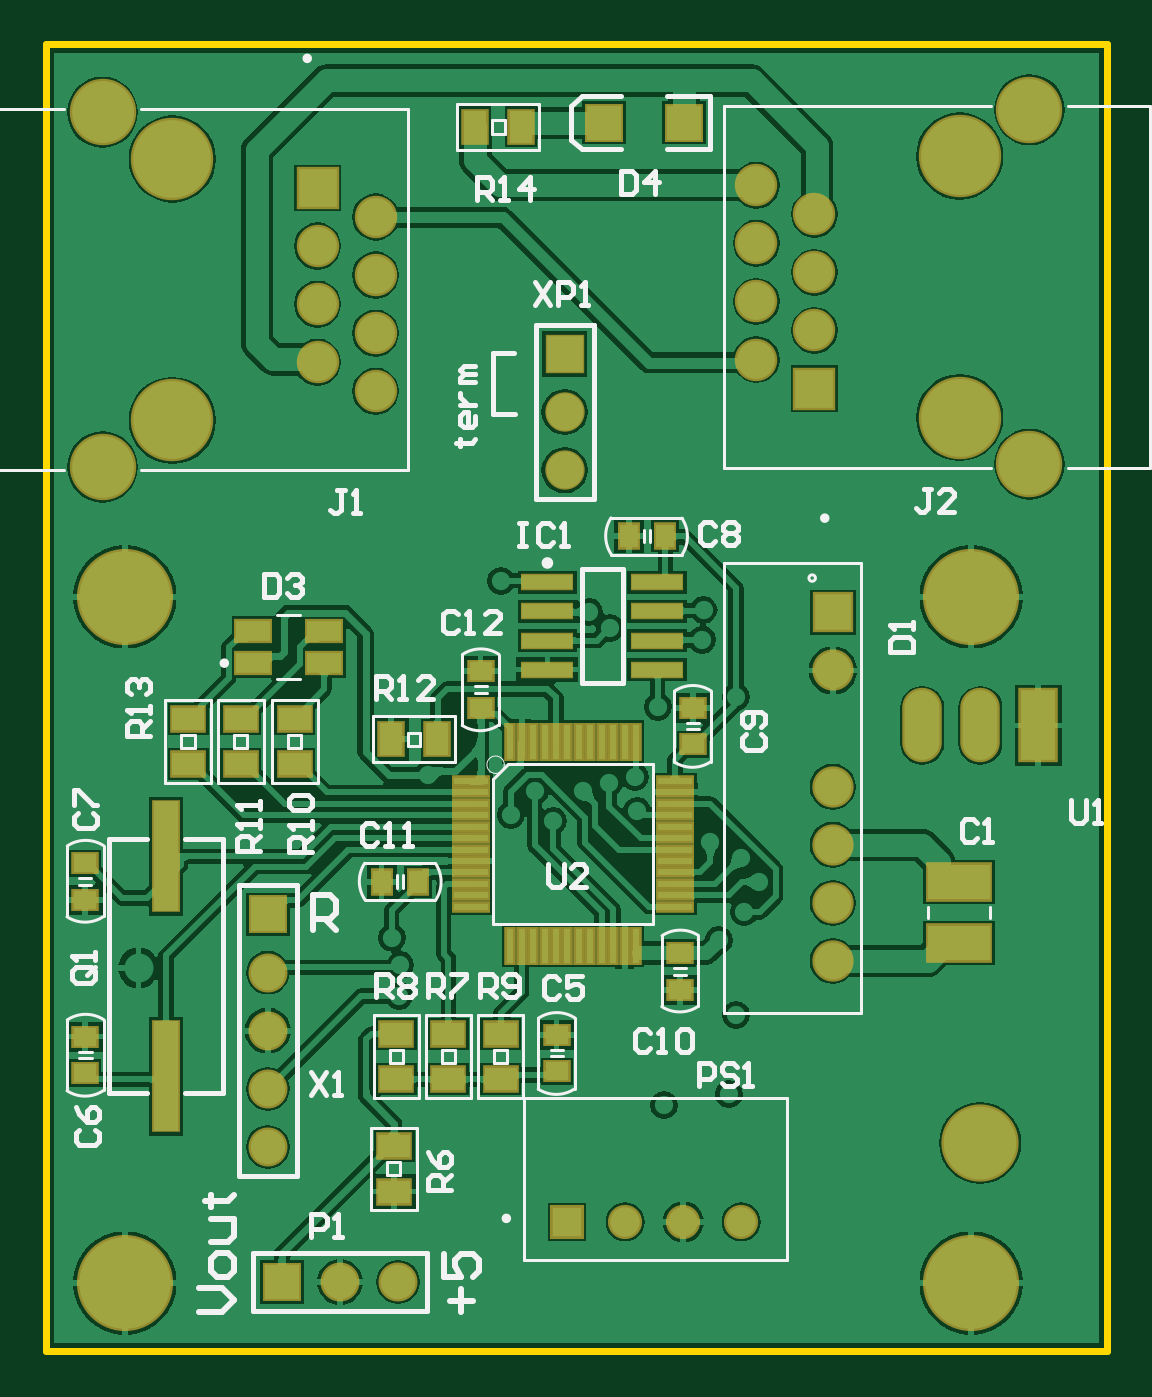
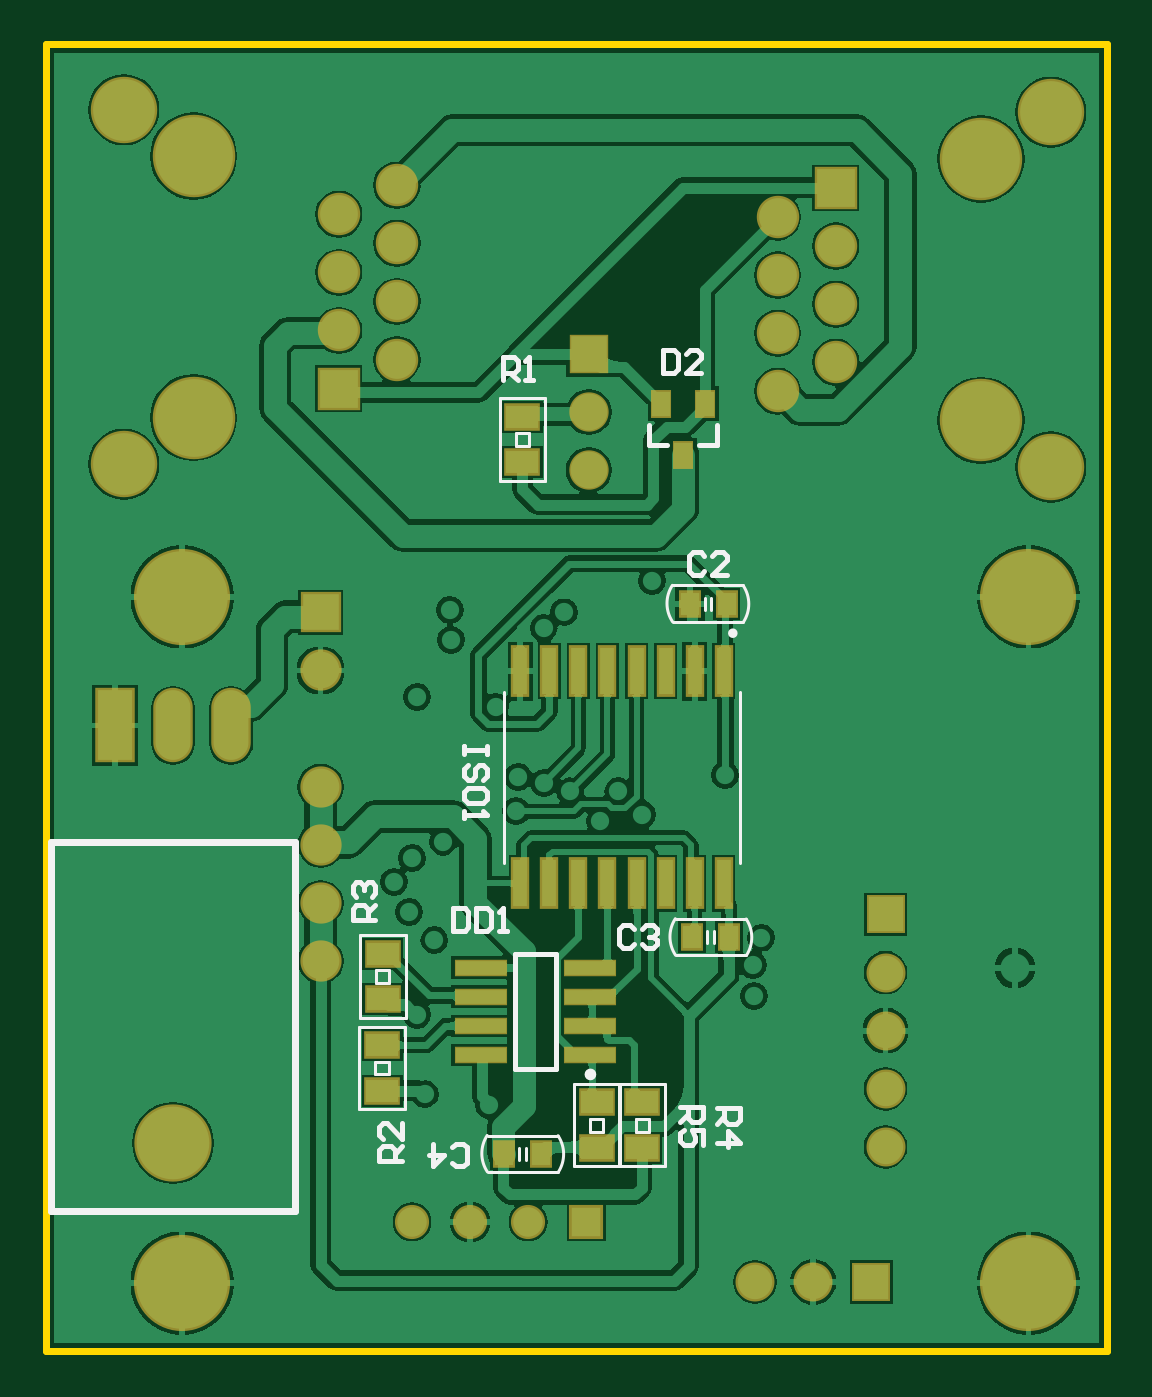
Circuit board: 9 layer files. Board 46.4 x 57.1 mm.
- bottom_copper: Universal_Driver v2.GBL (65850 bytes)
- bottom_silk: Universal_Driver v2.GBO (5504 bytes)
- paste: Universal_Driver v2.GBP (1106 bytes)
- bottom_mask: Universal_Driver v2.GBS (2634 bytes)
- outline: Universal_Driver v2.GKO (263 bytes)
- top_copper: Universal_Driver v2.GTL (76860 bytes)
- top_silk: Universal_Driver v2.GTO (15545 bytes)
- paste: Universal_Driver v2.GTP (2319 bytes)
- top_mask: Universal_Driver v2.GTS (3813 bytes)

=== bottom_copper: Universal_Driver v2.GBL (65850 bytes, source omitted) ===
=== bottom_silk: Universal_Driver v2.GBO ===
G04*
G04 #@! TF.GenerationSoftware,Altium Limited,Altium Designer,20.0.13 (296)*
G04*
G04 Layer_Color=32896*
%FSLAX44Y44*%
%MOMM*%
G71*
G01*
G75*
%ADD10C,0.2000*%
%ADD11C,0.1500*%
%ADD13C,0.2500*%
%ADD14C,0.1270*%
%ADD54C,0.3000*%
D10*
X164750Y313850D02*
G03*
X164750Y313850I-1000J0D01*
G01*
X170500Y396000D02*
Y405000D01*
Y396000D02*
X178500D01*
X200500D02*
Y405000D01*
X192500Y396000D02*
X200500D01*
X241000Y123500D02*
Y173500D01*
X259000Y123500D02*
Y173500D01*
X241000Y123500D02*
X259000D01*
X241000Y173500D02*
X259000D01*
X186748Y106831D02*
X176752D01*
Y101832D01*
X178418Y100166D01*
X181750D01*
X183416Y101832D01*
Y106831D01*
Y103498D02*
X186748Y100166D01*
X176752Y90169D02*
Y96834D01*
X181750D01*
X180084Y93502D01*
Y91835D01*
X181750Y90169D01*
X185082D01*
X186748Y91835D01*
Y95168D01*
X185082Y96834D01*
X170748Y106081D02*
X160752D01*
Y101082D01*
X162418Y99416D01*
X165750D01*
X167416Y101082D01*
Y106081D01*
Y102748D02*
X170748Y99416D01*
Y91085D02*
X160752D01*
X165750Y96084D01*
Y89419D01*
X320002Y188419D02*
X329998D01*
Y193418D01*
X328332Y195084D01*
X325000D01*
X323334Y193418D01*
Y188419D01*
Y191752D02*
X320002Y195084D01*
X328332Y198416D02*
X329998Y200082D01*
Y203414D01*
X328332Y205081D01*
X326666D01*
X325000Y203414D01*
Y201748D01*
Y203414D01*
X323334Y205081D01*
X321668D01*
X320002Y203414D01*
Y200082D01*
X321668Y198416D01*
X308252Y82919D02*
X318248D01*
Y87918D01*
X316582Y89584D01*
X313250D01*
X311584Y87918D01*
Y82919D01*
Y86252D02*
X308252Y89584D01*
Y99581D02*
Y92916D01*
X314916Y99581D01*
X316582D01*
X318248Y97914D01*
Y94582D01*
X316582Y92916D01*
X264412Y424432D02*
Y434429D01*
X259414D01*
X257747Y432763D01*
Y429430D01*
X259414Y427764D01*
X264412D01*
X261080D02*
X257747Y424432D01*
X254415D02*
X251083D01*
X252749D01*
Y434429D01*
X254415Y432763D01*
X271252Y264578D02*
Y261246D01*
Y262912D01*
X281248D01*
Y264578D01*
Y261246D01*
X272918Y249583D02*
X271252Y251249D01*
Y254581D01*
X272918Y256248D01*
X274584D01*
X276250Y254581D01*
Y251249D01*
X277916Y249583D01*
X279582D01*
X281248Y251249D01*
Y254581D01*
X279582Y256248D01*
X271252Y241252D02*
Y244585D01*
X272918Y246251D01*
X279582D01*
X281248Y244585D01*
Y241252D01*
X279582Y239586D01*
X272918D01*
X271252Y241252D01*
X281248Y236254D02*
Y232922D01*
Y234588D01*
X271252D01*
X272918Y236254D01*
X286002Y193637D02*
Y183640D01*
X281004D01*
X279338Y185306D01*
Y191971D01*
X281004Y193637D01*
X286002D01*
X276005D02*
Y183640D01*
X271007D01*
X269341Y185306D01*
Y191971D01*
X271007Y193637D01*
X276005D01*
X266008Y183640D02*
X262676D01*
X264342D01*
Y193637D01*
X266008Y191971D01*
X194331Y437498D02*
Y427502D01*
X189332D01*
X187666Y429168D01*
Y435832D01*
X189332Y437498D01*
X194331D01*
X177669Y427502D02*
X184334D01*
X177669Y434166D01*
Y435832D01*
X179335Y437498D01*
X182668D01*
X184334Y435832D01*
X286584Y82418D02*
X284918Y80752D01*
X281586D01*
X279919Y82418D01*
Y89082D01*
X281586Y90748D01*
X284918D01*
X286584Y89082D01*
X294914Y90748D02*
Y80752D01*
X289916Y85750D01*
X296581D01*
X206916Y184582D02*
X208582Y186248D01*
X211915D01*
X213581Y184582D01*
Y177918D01*
X211915Y176252D01*
X208582D01*
X206916Y177918D01*
X203584Y184582D02*
X201918Y186248D01*
X198585D01*
X196919Y184582D01*
Y182916D01*
X198585Y181250D01*
X200252D01*
X198585D01*
X196919Y179584D01*
Y177918D01*
X198585Y176252D01*
X201918D01*
X203584Y177918D01*
X176166Y347582D02*
X177832Y349248D01*
X181164D01*
X182831Y347582D01*
Y340918D01*
X181164Y339252D01*
X177832D01*
X176166Y340918D01*
X166169Y339252D02*
X172834D01*
X166169Y345916D01*
Y347582D01*
X167836Y349248D01*
X171168D01*
X172834Y347582D01*
D11*
X240150Y94150D02*
G03*
X240046Y78238I12064J-8036D01*
G01*
X271050Y78350D02*
G03*
X271155Y94263I-12064J8036D01*
G01*
X190100Y318850D02*
G03*
X190205Y334763I-12064J8036D01*
G01*
X159200Y334650D02*
G03*
X159095Y318738I12064J-8036D01*
G01*
X157900Y188900D02*
G03*
X157795Y172987I12064J-8036D01*
G01*
X188800Y173100D02*
G03*
X188905Y189013I-12064J8036D01*
G01*
X193500Y80750D02*
Y116750D01*
Y80750D02*
X213500D01*
X193500Y116750D02*
X213500D01*
Y80750D02*
Y116750D01*
X206250Y96000D02*
Y101500D01*
X200500Y96000D02*
X206250D01*
X200500D02*
Y101500D01*
X206250D01*
X233250Y80750D02*
Y116750D01*
X213250D02*
X233250D01*
X213250Y80750D02*
X233250D01*
X213250D02*
Y116750D01*
X220500Y96000D02*
Y101500D01*
X226250D01*
Y96000D02*
Y101500D01*
X220500Y96000D02*
X226250D01*
X254350Y83650D02*
Y88950D01*
X257150Y83650D02*
Y88950D01*
X240250Y94250D02*
X271000D01*
X240250Y78250D02*
X271000D01*
X175900Y324050D02*
Y329350D01*
X173100Y324050D02*
Y329350D01*
X159250Y318750D02*
X190000D01*
X159250Y334750D02*
X190000D01*
X172100Y178400D02*
Y183700D01*
X174900Y178400D02*
Y183700D01*
X158000Y189000D02*
X188750D01*
X158000Y173000D02*
X188750D01*
X314000Y161000D02*
X319750D01*
Y166500D01*
X314000D02*
X319750D01*
X314000Y161000D02*
Y166500D01*
X306750Y145750D02*
Y181750D01*
Y145750D02*
X326750D01*
X306750Y181750D02*
X326750D01*
Y145750D02*
Y181750D01*
X314250Y121000D02*
X320000D01*
Y126500D01*
X314250D02*
X320000D01*
X314250Y121000D02*
Y126500D01*
X307000Y105750D02*
Y141750D01*
Y105750D02*
X327000D01*
X307000Y141750D02*
X327000D01*
Y105750D02*
Y141750D01*
X252750Y401250D02*
X258500D01*
X252750Y395750D02*
Y401250D01*
Y395750D02*
X258500D01*
Y401250D01*
X265750Y380500D02*
Y416500D01*
X245750D02*
X265750D01*
X245750Y380500D02*
X265750D01*
X245750D02*
Y416500D01*
D13*
X227250Y120950D02*
G03*
X227250Y120950I-1250J0D01*
G01*
D14*
X160700Y213350D02*
Y288350D01*
X263700Y213350D02*
Y288350D01*
D54*
X461840Y61410D02*
Y222700D01*
X355160Y61410D02*
X461840D01*
X355160D02*
Y222700D01*
X461840D01*
M02*

=== paste: Universal_Driver v2.GBP ===
G04*
G04 #@! TF.GenerationSoftware,Altium Limited,Altium Designer,20.0.13 (296)*
G04*
G04 Layer_Color=128*
%FSLAX44Y44*%
%MOMM*%
G71*
G01*
G75*
%ADD19R,1.4000X1.0000*%
%ADD24R,2.2000X0.6000*%
%ADD25R,0.8000X1.0000*%
%ADD75R,0.8000X1.1000*%
%ADD76R,0.6000X2.0600*%
D19*
X203500Y88750D02*
D03*
Y108750D02*
D03*
X223250D02*
D03*
Y88750D02*
D03*
X316750Y153750D02*
D03*
Y173750D02*
D03*
X317000Y113750D02*
D03*
Y133750D02*
D03*
X255750Y408500D02*
D03*
Y388500D02*
D03*
D24*
X226000Y129450D02*
D03*
Y142150D02*
D03*
Y154850D02*
D03*
Y167550D02*
D03*
X274000Y129450D02*
D03*
Y142150D02*
D03*
Y154850D02*
D03*
Y167550D02*
D03*
D25*
X247750Y86250D02*
D03*
X263750D02*
D03*
X182500Y326750D02*
D03*
X166500D02*
D03*
X165500Y181000D02*
D03*
X181500D02*
D03*
D75*
X176000Y414250D02*
D03*
X195000D02*
D03*
X185500Y391750D02*
D03*
D76*
X167750Y297250D02*
D03*
X180450D02*
D03*
X193150D02*
D03*
X205850D02*
D03*
X218550D02*
D03*
X231250D02*
D03*
X243950D02*
D03*
X256650D02*
D03*
Y204450D02*
D03*
X243950D02*
D03*
X231250D02*
D03*
X218550D02*
D03*
X205850D02*
D03*
X193150D02*
D03*
X180450D02*
D03*
X167750D02*
D03*
M02*

=== bottom_mask: Universal_Driver v2.GBS ===
G04*
G04 #@! TF.GenerationSoftware,Altium Limited,Altium Designer,20.0.13 (296)*
G04*
G04 Layer_Color=16711935*
%FSLAX44Y44*%
%MOMM*%
G71*
G01*
G75*
%ADD28R,1.7032X1.7032*%
%ADD30R,1.6032X1.2032*%
%ADD35R,2.3200X0.7200*%
%ADD36R,1.0032X1.2032*%
%ADD38C,1.7032*%
%ADD39R,1.7032X1.7032*%
%ADD40C,3.6032*%
%ADD41R,1.8532X1.8532*%
%ADD42C,1.8532*%
%ADD43C,2.9032*%
%ADD44R,1.7272X3.2512*%
%ADD45O,1.7272X3.2512*%
%ADD46C,3.3782*%
%ADD47C,1.8032*%
%ADD48R,1.8032X1.8032*%
%ADD49C,1.7200*%
%ADD50R,1.7200X1.7200*%
%ADD51C,1.4912*%
%ADD52R,1.4912X1.4912*%
%ADD53C,4.2032*%
%ADD77R,0.9200X1.2200*%
%ADD78R,0.8032X2.2632*%
D28*
X103200Y30250D02*
D03*
D30*
X203500Y88750D02*
D03*
Y108750D02*
D03*
X223250D02*
D03*
Y88750D02*
D03*
X316750Y153750D02*
D03*
Y173750D02*
D03*
X317000Y113750D02*
D03*
Y133750D02*
D03*
X255750Y408500D02*
D03*
Y388500D02*
D03*
D35*
X226000Y129450D02*
D03*
Y142150D02*
D03*
Y154850D02*
D03*
Y167550D02*
D03*
X274000Y129450D02*
D03*
Y142150D02*
D03*
Y154850D02*
D03*
Y167550D02*
D03*
D36*
X247750Y86250D02*
D03*
X263750D02*
D03*
X182500Y326750D02*
D03*
X166500D02*
D03*
X165500Y181000D02*
D03*
X181500D02*
D03*
D38*
X154000Y30250D02*
D03*
X128600D02*
D03*
X97000Y89300D02*
D03*
Y114700D02*
D03*
Y140100D02*
D03*
Y165500D02*
D03*
D39*
Y190900D02*
D03*
D40*
X399500Y408100D02*
D03*
Y522400D02*
D03*
X55250Y521200D02*
D03*
Y406900D02*
D03*
D41*
X336000Y420800D02*
D03*
X118750Y508500D02*
D03*
D42*
X310600Y433500D02*
D03*
X336000Y446200D02*
D03*
X310600Y458900D02*
D03*
X336000Y471600D02*
D03*
X310600Y484300D02*
D03*
X336000Y497000D02*
D03*
X310600Y509700D02*
D03*
X144150Y495800D02*
D03*
X118750Y483100D02*
D03*
X144150Y470400D02*
D03*
X118750Y457700D02*
D03*
X144150Y445000D02*
D03*
X118750Y432300D02*
D03*
X144150Y419600D02*
D03*
D43*
X430000Y387750D02*
D03*
Y542750D02*
D03*
X24750Y541550D02*
D03*
Y386550D02*
D03*
D44*
X433900Y273500D02*
D03*
D45*
X408500D02*
D03*
X383100D02*
D03*
D46*
X408500Y91000D02*
D03*
D47*
X344000Y170550D02*
D03*
Y195950D02*
D03*
Y221350D02*
D03*
Y246750D02*
D03*
Y297550D02*
D03*
D48*
Y322950D02*
D03*
D49*
X226750Y410500D02*
D03*
Y385100D02*
D03*
D50*
Y435900D02*
D03*
D51*
X304000Y56500D02*
D03*
X278600D02*
D03*
X253200D02*
D03*
D52*
X227800D02*
D03*
D53*
X34500Y329750D02*
D03*
X404500D02*
D03*
Y29750D02*
D03*
X34500D02*
D03*
D77*
X176000Y414250D02*
D03*
X195000D02*
D03*
X185500Y391750D02*
D03*
D78*
X167750Y297250D02*
D03*
X180450D02*
D03*
X193150D02*
D03*
X205850D02*
D03*
X218550D02*
D03*
X231250D02*
D03*
X243950D02*
D03*
X256650D02*
D03*
Y204450D02*
D03*
X243950D02*
D03*
X231250D02*
D03*
X218550D02*
D03*
X205850D02*
D03*
X193150D02*
D03*
X180450D02*
D03*
X167750D02*
D03*
M02*

=== outline: Universal_Driver v2.GKO ===
G04*
G04 #@! TF.GenerationSoftware,Altium Limited,Altium Designer,20.0.13 (296)*
G04*
G04 Layer_Color=16711935*
%FSLAX44Y44*%
%MOMM*%
G71*
G01*
G75*
%ADD54C,0.3000*%
D54*
X0Y0D02*
Y571250D01*
X464000D01*
X0Y0D02*
X464000D01*
X464000Y571250D02*
X464000Y0D01*
M02*

=== top_copper: Universal_Driver v2.GTL (76860 bytes, source omitted) ===
=== top_silk: Universal_Driver v2.GTO (15545 bytes, source omitted) ===
=== paste: Universal_Driver v2.GTP ===
G04*
G04 #@! TF.GenerationSoftware,Altium Limited,Altium Designer,20.0.13 (296)*
G04*
G04 Layer_Color=8421504*
%FSLAX44Y44*%
%MOMM*%
G71*
G01*
G75*
%ADD16R,2.7200X1.5300*%
%ADD17R,1.5000X1.5000*%
%ADD18R,1.0000X1.4000*%
%ADD19R,1.4000X1.0000*%
%ADD20R,1.1000X4.8000*%
%ADD21R,1.0000X0.8000*%
%ADD22R,0.3000X1.5000*%
%ADD23R,1.5000X0.3000*%
%ADD24R,2.2000X0.6000*%
%ADD25R,0.8000X1.0000*%
%ADD26R,1.5000X0.9000*%
D16*
X399250Y205160D02*
D03*
Y178340D02*
D03*
D17*
X279000Y537000D02*
D03*
X244000D02*
D03*
D18*
X187750Y535250D02*
D03*
X207750D02*
D03*
X151000Y267500D02*
D03*
X171000D02*
D03*
D19*
X152250Y69750D02*
D03*
Y89750D02*
D03*
X108750Y256500D02*
D03*
Y276500D02*
D03*
X85250Y256500D02*
D03*
Y276500D02*
D03*
X62250Y256500D02*
D03*
Y276500D02*
D03*
X176000Y118750D02*
D03*
Y138750D02*
D03*
X153250D02*
D03*
Y118750D02*
D03*
X198750D02*
D03*
Y138750D02*
D03*
D20*
X52500Y216250D02*
D03*
Y120250D02*
D03*
D21*
X17250Y197250D02*
D03*
Y213250D02*
D03*
Y137500D02*
D03*
Y121500D02*
D03*
X190000Y297250D02*
D03*
Y281250D02*
D03*
X223250Y138250D02*
D03*
Y122250D02*
D03*
X282750Y281250D02*
D03*
Y265250D02*
D03*
X277250Y158000D02*
D03*
Y174000D02*
D03*
D22*
X203000Y266250D02*
D03*
X208000D02*
D03*
X213000D02*
D03*
X218000D02*
D03*
X223000D02*
D03*
X228000D02*
D03*
X233000D02*
D03*
X238000D02*
D03*
X243000D02*
D03*
X248000D02*
D03*
X253000D02*
D03*
X258000D02*
D03*
Y177250D02*
D03*
X253000D02*
D03*
X248000D02*
D03*
X243000D02*
D03*
X238000D02*
D03*
X233000D02*
D03*
X228000D02*
D03*
X223000D02*
D03*
X218000D02*
D03*
X213000D02*
D03*
X208000D02*
D03*
X203000D02*
D03*
D23*
X275000Y249250D02*
D03*
Y244250D02*
D03*
Y239250D02*
D03*
Y234250D02*
D03*
Y229250D02*
D03*
Y224250D02*
D03*
Y219250D02*
D03*
Y214250D02*
D03*
Y209250D02*
D03*
Y204250D02*
D03*
Y199250D02*
D03*
Y194250D02*
D03*
X186000D02*
D03*
Y199250D02*
D03*
Y204250D02*
D03*
Y209250D02*
D03*
Y214250D02*
D03*
Y219250D02*
D03*
Y224250D02*
D03*
Y229250D02*
D03*
Y234250D02*
D03*
Y239250D02*
D03*
Y244250D02*
D03*
Y249250D02*
D03*
D24*
X219250Y336050D02*
D03*
Y323350D02*
D03*
Y310650D02*
D03*
Y297950D02*
D03*
X267250Y336050D02*
D03*
Y323350D02*
D03*
Y310650D02*
D03*
Y297950D02*
D03*
D25*
X270750Y356250D02*
D03*
X254750D02*
D03*
X162750Y205250D02*
D03*
X146750D02*
D03*
D26*
X121750Y300750D02*
D03*
Y314750D02*
D03*
X90750D02*
D03*
Y300750D02*
D03*
M02*

=== top_mask: Universal_Driver v2.GTS ===
G04*
G04 #@! TF.GenerationSoftware,Altium Limited,Altium Designer,20.0.13 (296)*
G04*
G04 Layer_Color=8388736*
%FSLAX44Y44*%
%MOMM*%
G71*
G01*
G75*
%ADD27R,2.9232X1.7332*%
%ADD28R,1.7032X1.7032*%
%ADD29R,1.2032X1.6032*%
%ADD30R,1.6032X1.2032*%
%ADD31R,1.2200X4.9200*%
%ADD32R,1.2032X1.0032*%
%ADD33R,0.5032X1.7032*%
%ADD34R,1.7032X0.5032*%
%ADD35R,2.3200X0.7200*%
%ADD36R,1.0032X1.2032*%
%ADD37R,1.7032X1.1032*%
%ADD38C,1.7032*%
%ADD39R,1.7032X1.7032*%
%ADD40C,3.6032*%
%ADD41R,1.8532X1.8532*%
%ADD42C,1.8532*%
%ADD43C,2.9032*%
%ADD44R,1.7272X3.2512*%
%ADD45O,1.7272X3.2512*%
%ADD46C,3.3782*%
%ADD47C,1.8032*%
%ADD48R,1.8032X1.8032*%
%ADD49C,1.7200*%
%ADD50R,1.7200X1.7200*%
%ADD51C,1.4912*%
%ADD52R,1.4912X1.4912*%
%ADD53C,4.2032*%
D27*
X399250Y205160D02*
D03*
Y178340D02*
D03*
D28*
X279000Y537000D02*
D03*
X244000D02*
D03*
X103200Y30250D02*
D03*
D29*
X187750Y535250D02*
D03*
X207750D02*
D03*
X151000Y267500D02*
D03*
X171000D02*
D03*
D30*
X152250Y69750D02*
D03*
Y89750D02*
D03*
X108750Y256500D02*
D03*
Y276500D02*
D03*
X85250Y256500D02*
D03*
Y276500D02*
D03*
X62250Y256500D02*
D03*
Y276500D02*
D03*
X176000Y118750D02*
D03*
Y138750D02*
D03*
X153250D02*
D03*
Y118750D02*
D03*
X198750D02*
D03*
Y138750D02*
D03*
D31*
X52500Y216250D02*
D03*
Y120250D02*
D03*
D32*
X17250Y197250D02*
D03*
Y213250D02*
D03*
Y137500D02*
D03*
Y121500D02*
D03*
X190000Y297250D02*
D03*
Y281250D02*
D03*
X223250Y138250D02*
D03*
Y122250D02*
D03*
X282750Y281250D02*
D03*
Y265250D02*
D03*
X277250Y158000D02*
D03*
Y174000D02*
D03*
D33*
X203000Y266250D02*
D03*
X208000D02*
D03*
X213000D02*
D03*
X218000D02*
D03*
X223000D02*
D03*
X228000D02*
D03*
X233000D02*
D03*
X238000D02*
D03*
X243000D02*
D03*
X248000D02*
D03*
X253000D02*
D03*
X258000D02*
D03*
Y177250D02*
D03*
X253000D02*
D03*
X248000D02*
D03*
X243000D02*
D03*
X238000D02*
D03*
X233000D02*
D03*
X228000D02*
D03*
X223000D02*
D03*
X218000D02*
D03*
X213000D02*
D03*
X208000D02*
D03*
X203000D02*
D03*
D34*
X275000Y249250D02*
D03*
Y244250D02*
D03*
Y239250D02*
D03*
Y234250D02*
D03*
Y229250D02*
D03*
Y224250D02*
D03*
Y219250D02*
D03*
Y214250D02*
D03*
Y209250D02*
D03*
Y204250D02*
D03*
Y199250D02*
D03*
Y194250D02*
D03*
X186000D02*
D03*
Y199250D02*
D03*
Y204250D02*
D03*
Y209250D02*
D03*
Y214250D02*
D03*
Y219250D02*
D03*
Y224250D02*
D03*
Y229250D02*
D03*
Y234250D02*
D03*
Y239250D02*
D03*
Y244250D02*
D03*
Y249250D02*
D03*
D35*
X219250Y336050D02*
D03*
Y323350D02*
D03*
Y310650D02*
D03*
Y297950D02*
D03*
X267250Y336050D02*
D03*
Y323350D02*
D03*
Y310650D02*
D03*
Y297950D02*
D03*
D36*
X270750Y356250D02*
D03*
X254750D02*
D03*
X162750Y205250D02*
D03*
X146750D02*
D03*
D37*
X121750Y300750D02*
D03*
Y314750D02*
D03*
X90750D02*
D03*
Y300750D02*
D03*
D38*
X154000Y30250D02*
D03*
X128600D02*
D03*
X97000Y89300D02*
D03*
Y114700D02*
D03*
Y140100D02*
D03*
Y165500D02*
D03*
D39*
Y190900D02*
D03*
D40*
X399500Y408100D02*
D03*
Y522400D02*
D03*
X55250Y521200D02*
D03*
Y406900D02*
D03*
D41*
X336000Y420800D02*
D03*
X118750Y508500D02*
D03*
D42*
X310600Y433500D02*
D03*
X336000Y446200D02*
D03*
X310600Y458900D02*
D03*
X336000Y471600D02*
D03*
X310600Y484300D02*
D03*
X336000Y497000D02*
D03*
X310600Y509700D02*
D03*
X144150Y495800D02*
D03*
X118750Y483100D02*
D03*
X144150Y470400D02*
D03*
X118750Y457700D02*
D03*
X144150Y445000D02*
D03*
X118750Y432300D02*
D03*
X144150Y419600D02*
D03*
D43*
X430000Y387750D02*
D03*
Y542750D02*
D03*
X24750Y541550D02*
D03*
Y386550D02*
D03*
D44*
X433900Y273500D02*
D03*
D45*
X408500D02*
D03*
X383100D02*
D03*
D46*
X408500Y91000D02*
D03*
D47*
X344000Y170550D02*
D03*
Y195950D02*
D03*
Y221350D02*
D03*
Y246750D02*
D03*
Y297550D02*
D03*
D48*
Y322950D02*
D03*
D49*
X226750Y410500D02*
D03*
Y385100D02*
D03*
D50*
Y435900D02*
D03*
D51*
X304000Y56500D02*
D03*
X278600D02*
D03*
X253200D02*
D03*
D52*
X227800D02*
D03*
D53*
X34500Y329750D02*
D03*
X404500D02*
D03*
Y29750D02*
D03*
X34500D02*
D03*
M02*

